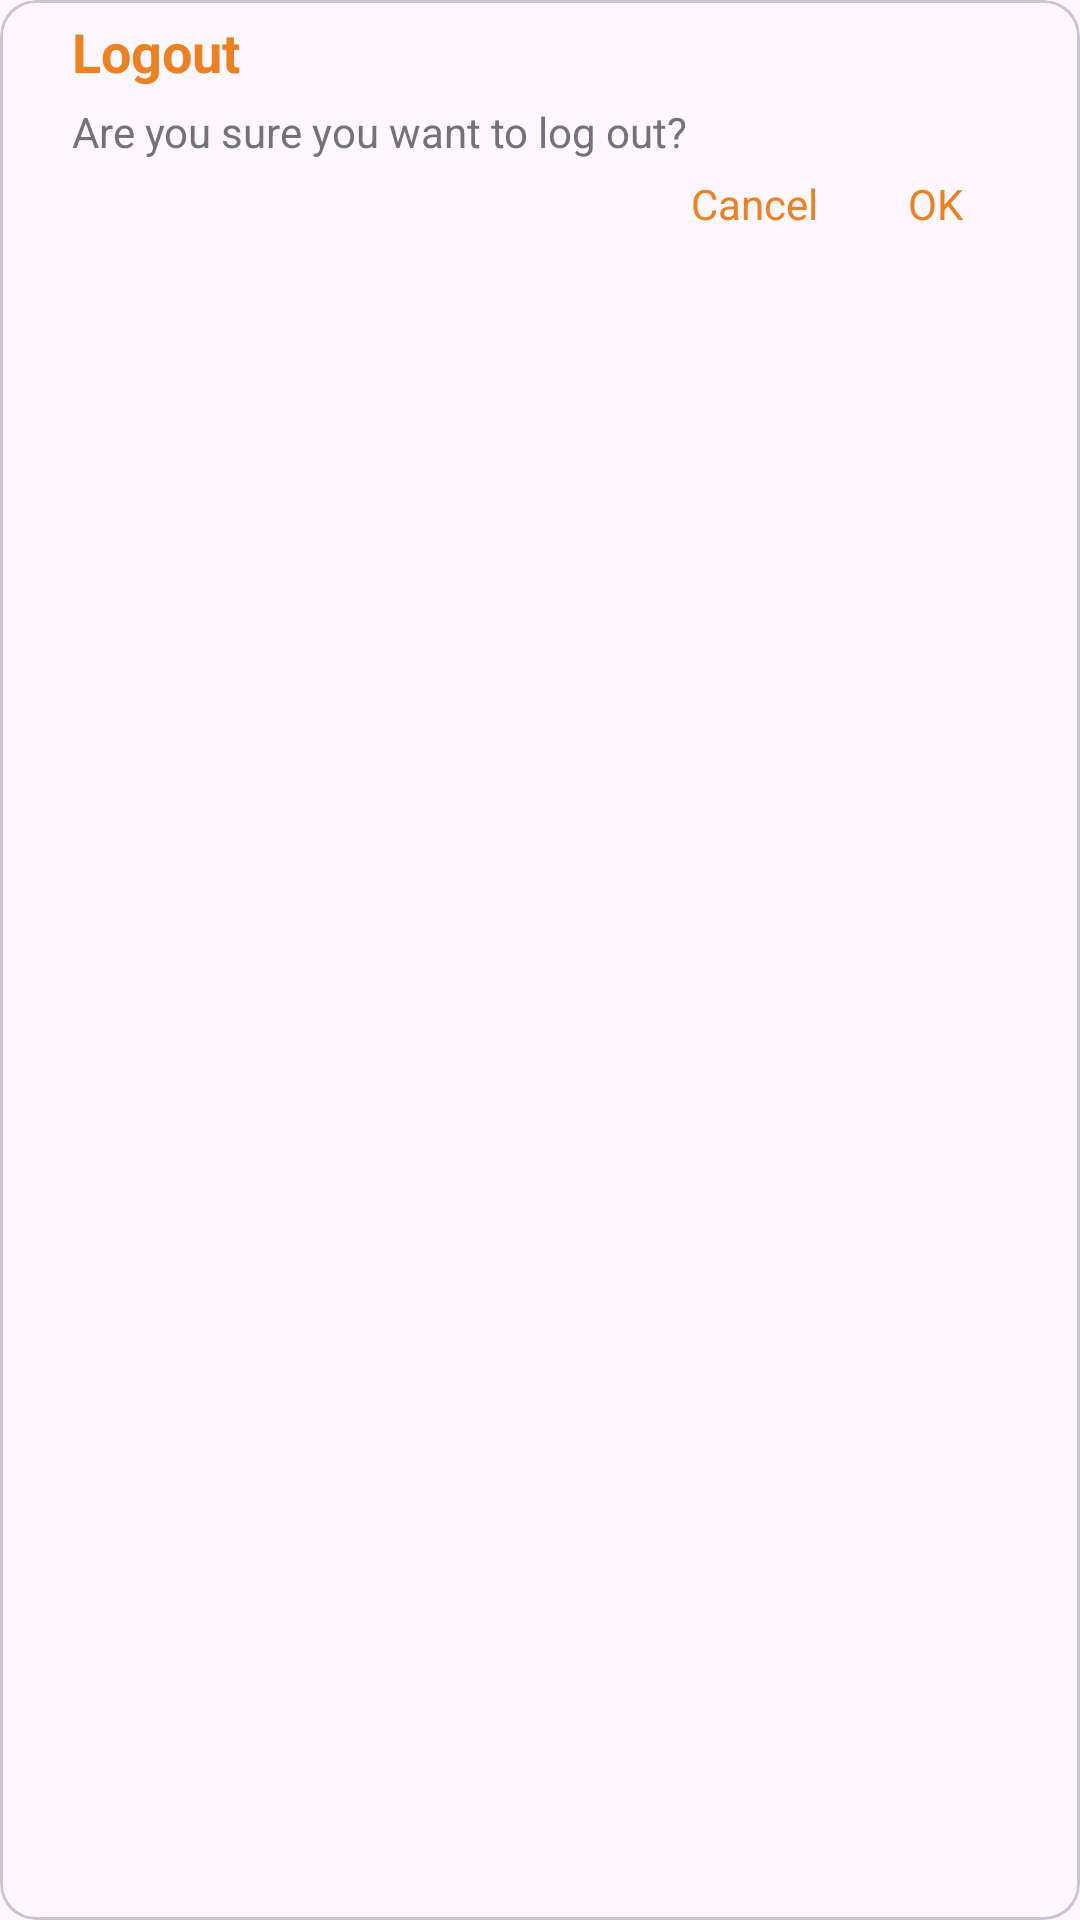

Produce the Android XML layout that renders to this screen, including the resource entries it uses.
<!-- AndroidManifest.xml: application theme Theme.Gurukul -->
<!-- res/layout/dialog_logout.xml -->
<?xml version="1.0" encoding="utf-8"?>
<com.google.android.material.card.MaterialCardView xmlns:android="http://schemas.android.com/apk/res/android"
    xmlns:app="http://schemas.android.com/apk/res-auto"
    android:layout_width="match_parent"
    android:layout_height="wrap_content"
    android:layout_gravity="center_horizontal"
    style="@style/dialog_card">

    <LinearLayout
        style="@style/dialog_margins"
        android:layout_width="match_parent"
        android:layout_height="wrap_content"
        android:orientation="vertical">


        <TextView

            android:id="@+id/deliteTitleTv"
            android:layout_height="wrap_content"
            android:layout_width="match_parent"
            android:textColor="@color/primary"
            android:textSize="18sp"
            android:text="@string/logout"
            android:layout_marginHorizontal="24dp"
            android:textStyle="bold"
            android:layout_marginVertical="5dp" />
        <TextView
            android:id="@+id/delete_message"
            android:layout_width="match_parent"

            android:layout_height="wrap_content"
            android:text="@string/logout_message"
            android:textSize="14sp"

            android:textColor="@color/lightgray"
            android:layout_marginHorizontal="24dp" />




        <LinearLayout
            android:layout_width="match_parent"
            android:layout_height="wrap_content"
            android:orientation="horizontal"
            android:gravity="end"
            android:layout_marginHorizontal="24dp">

            <TextView
                android:id="@+id/button_cancel"
                android:paddingHorizontal="15dp"
                android:paddingTop="5dp"
                android:paddingBottom="15dp"
                android:layout_width="wrap_content"
                android:layout_height="wrap_content"
                android:text="@string/cancel"
                android:focusable="true"
                android:foreground="?attr/selectableItemBackground"
                android:textColor="@color/primary"
                android:textSize="@dimen/text_size_14" />

            <TextView
                android:id="@+id/button_ok"
                android:paddingHorizontal="15dp"
                android:paddingBottom="15dp"
                android:paddingTop="5dp"
                android:layout_width="wrap_content"
                android:layout_height="wrap_content"
                android:text="@string/ok"

                android:focusable="true"
                android:foreground="?attr/selectableItemBackground"
                android:textColor="@color/primary"
                android:textSize="@dimen/text_size_14" />
        </LinearLayout>
    </LinearLayout>
</com.google.android.material.card.MaterialCardView>
<!-- resources referenced by this layout -->
<resources>
  <color name="lightgray">#737375</color>
  <color name="primary">#ea8224</color>
  <dimen name="text_size_14">14sp</dimen>
  <string name="cancel">Cancel</string>
  <string name="logout">Logout</string>
  <string name="logout_message">Are you sure you want to log out?</string>
  <string name="ok">OK</string>
  <style name="Theme.Gurukul" parent="Base.Theme.Gurukul" />
  <style name="Base.Theme.Gurukul" parent="Theme.Material3.Light.NoActionBar">
  
      </style>
</resources>
